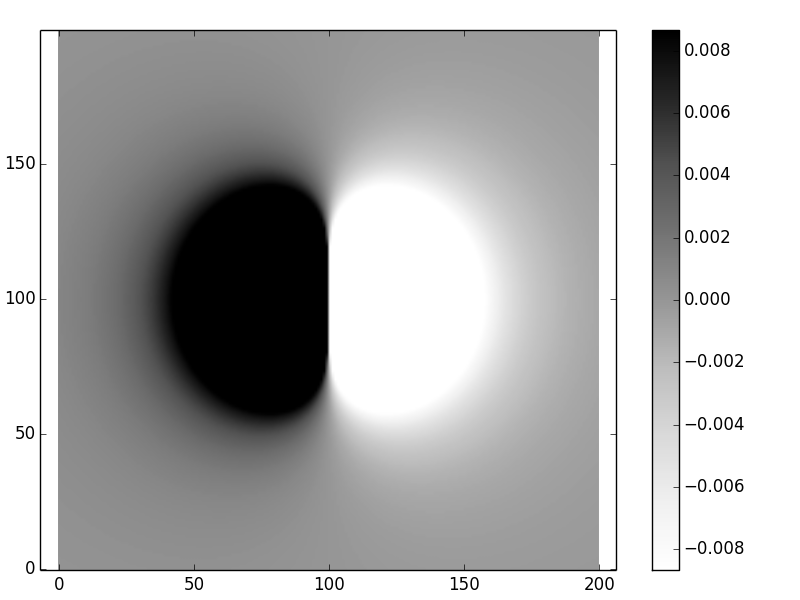

Values plotted in this chart, from the file beside it:
1.810586103920819312e-04, 1.837917939284672286e-04, 1.865464289338980564e-04, 1.893213414616568002e-04, 1.921152651926938404e-04, 1.949268375827095667e-04, 1.977545959563897782e-04, 2.005969735590085179e-04, 2.034522955716155934e-04, 2.063187751106809742e-04, 2.091945092184133159e-04, 2.120774748481935035e-04, 2.149655248810944386e-04, 2.178563841668257339e-04, 2.207476456304036105e-04, 2.236367664343319461e-04, 2.265210642482529124e-04, 2.293977136300640041e-04, 2.322637425411500089e-04, 2.351160290370302164e-04, 2.379512981356413093e-04, 2.407661189280929648e-04, 2.435569019176853089e-04, 2.463198966742297102e-04
1.856580417460840238e-04, 1.885085859032464839e-04, 1.913830653257342362e-04, 1.942803145009719401e-04, 1.971990718536709153e-04, 2.001379755851573350e-04, 2.030955594505279294e-04, 2.060702484825149838e-04, 2.090603546620606323e-04, 2.120640725626898870e-04, 2.150794749651296911e-04, 2.181045084590493843e-04, 2.211369890661174509e-04, 2.241745978617259993e-04, 2.272148766659931596e-04, 2.302552237720689732e-04, 2.332928897681441072e-04, 2.363249734678163350e-04, 2.393484179590288363e-04, 2.423600068368614302e-04, 2.453563605930852987e-04, 2.483339332428613488e-04, 2.512890092116748519e-04, 2.542177004780654670e-04
1.903737398731841779e-04, 1.933463423204884180e-04, 1.963455332822938715e-04, 1.993701600753183811e-04, 2.024189702138912139e-04, 2.054906069353101827e-04, 2.085836046403777289e-04, 2.116963842735408718e-04, 2.148272486190982988e-04, 2.179743775658771199e-04, 2.211358233301652376e-04, 2.243095056435606693e-04, 2.274932069399326906e-04, 2.306845675503765847e-04, 2.338810809270341906e-04, 2.370800889051061233e-04, 2.402787770479086760e-04, 2.434741700767517614e-04, 2.466631274273822783e-04, 2.498423389551973628e-04, 2.530083208247546622e-04, 2.561574116040077342e-04, 2.592857686130045636e-04, 2.623893645621322435e-04
1.952081103948621887e-04, 1.983076357259250244e-04, 2.014365818077124004e-04, 2.045938136228109272e-04, 2.077780925811012480e-04, 2.109880717218182156e-04, 2.142222907952628930e-04, 2.174791712667989430e-04, 2.207570112373602456e-04, 2.240539802915719747e-04, 2.273681142970218616e-04, 2.306973101586784480e-04, 2.340393205426671841e-04, 2.373917486018228828e-04, 2.407520426972453720e-04, 2.441174911664845126e-04, 2.474852171410191204e-04, 2.508521734441160334e-04, 2.542151375983792150e-04, 2.575707069691901552e-04, 2.609152940928893827e-04, 2.642451221879227319e-04, 2.675562209324411356e-04, 2.708444225012485163e-04
2.001635635098253374e-04, 2.033950473925294489e-04, 2.066589732234724863e-04, 2.099542289566436182e-04, 2.132795952083377244e-04, 2.166337400884010833e-04, 2.200152139222311121e-04, 2.234224438502074861e-04, 2.268537283440785757e-04, 2.303072316252041674e-04, 2.337809780059707521e-04, 2.372728461770279296e-04, 2.407805634438986431e-04, 2.443016999373881504e-04, 2.478336628115584972e-04, 2.513736904661278970e-04, 2.549188467995122664e-04, 2.584660155222628930e-04, 2.620118945784177811e-04, 2.655529906787634786e-04, 2.690856139944131087e-04, 2.726058730573299727e-04, 2.761096698824516693e-04, 2.795926953709226837e-04
2.052425101672916696e-04, 2.086111634489462574e-04, 2.120154792519812759e-04, 2.154543743317915983e-04, 2.189266543406453991e-04, 2.224310082845626368e-04, 2.259660028478549521e-04, 2.295300765853269809e-04, 2.331215339923531360e-04, 2.367385394719256908e-04, 2.403791111977859885e-04, 2.440411148980636824e-04, 2.477222575643089897e-04, 2.514200811178923800e-04, 2.551319560528675368e-04, 2.588550750530771438e-04, 2.625864466443417200e-04, 2.663228888879487499e-04, 2.700610231416433749e-04, 2.737972679467404191e-04, 2.775278330275909866e-04, 2.812487135148700190e-04, 2.849556843553813223e-04, 2.886442950122969364e-04
2.104473579538357342e-04, 2.139585706930624553e-04, 2.175088767732979989e-04, 2.210972281382339588e-04, 2.247224618807663887e-04, 2.283832943130725823e-04, 2.320783148799243634e-04, 2.358059799041356541e-04, 2.395646062081091543e-04, 2.433523645870572238e-04, 2.471672731680918389e-04, 2.510071906520749963e-04, 2.548698094750889709e-04, 2.587526488859737128e-04, 2.626530479785671446e-04, 2.665681586795365376e-04, 2.704949387521971005e-04, 2.744301447967778529e-04, 2.783703253306235581e-04, 2.823118139354541256e-04, 2.862507225405153122e-04, 2.901829348660456276e-04, 2.941041000843469533e-04, 2.980096267268805832e-04
2.157805066644868930e-04, 2.194398520614093684e-04, 2.231419432203729514e-04, 2.268857742389052135e-04, 2.306702206733568516e-04, 2.344940331884259876e-04, 2.383558310348199427e-04, 2.422540953475049719e-04, 2.461871622689848493e-04, 2.501532159140396061e-04, 2.541502811883589175e-04, 2.581762164610701404e-04, 2.622287061400108144e-04, 2.663052531151066660e-04, 2.704031711435739282e-04, 2.745195771653996530e-04, 2.786513835957293850e-04, 2.827952905972708209e-04, 2.869477783962182116e-04, 2.911050996692310378e-04, 2.952632719939174422e-04, 2.994180704978255392e-04, 3.035650206495432712e-04, 3.076993913264658431e-04
2.212443435420929916e-04, 2.250575817703825976e-04, 2.289174516061365239e-04, 2.328229969115191977e-04, 2.367731393726479894e-04, 2.407666717312295646e-04, 2.448022508088065763e-04, 2.488783903147329113e-04, 2.529934534569733273e-04, 2.571456453752674065e-04, 2.613330053762297212e-04, 2.655533990205682926e-04, 2.698045100388846151e-04, 2.740838321422245372e-04, 2.783886606860797031e-04, 2.827160842797660223e-04, 2.870629763069842966e-04, 2.914259864179591375e-04, 2.958015320317919361e-04, 3.001857898601301144e-04, 3.045746875116606134e-04, 3.089638952200601807e-04, 3.133488177304855071e-04, 3.177245864121047703e-04
2.268412381791762300e-04, 2.308143200777657000e-04, 2.348381651762210254e-04, 2.389118753733932010e-04, 2.430344268646855710e-04, 2.472046629242719007e-04, 2.514212864572762385e-04, 2.556828522966014816e-04, 2.599877592790456049e-04, 2.643342421064787118e-04, 2.687203629809786776e-04, 2.731440030441234512e-04, 2.776028536408681191e-04, 2.820944074013453928e-04, 2.866159491814457283e-04, 2.911645468821610905e-04, 2.957370421667881999e-04, 3.003300410990838998e-04, 3.049399047756473635e-04, 3.095627399227751653e-04, 3.141943895648147134e-04, 3.188304237693451171e-04, 3.234661305326902436e-04, 3.280965068599428491e-04
2.325735370707349148e-04, 2.367126076769920928e-04, 2.409068316393536691e-04, 2.451553778883841517e-04, 2.494572862512534073e-04, 2.538114597734342226e-04, 2.582166567659527345e-04, 2.626714825799680852e-04, 2.671743811166749083e-04, 2.717236260840749651e-04, 2.763173119983974857e-04, 2.809533449590340126e-04, 2.856294331858855173e-04, 2.903430773568693724e-04, 2.950915607646820149e-04, 2.998719392981463727e-04, 3.046810312912207053e-04, 3.095154072658701239e-04, 3.143713795892288942e-04, 3.192449921103346355e-04, 3.241320097919775378e-04, 3.290279083958402850e-04, 3.339278642782161910e-04, 3.388267443460435402e-04
2.384435577953425422e-04, 2.427549597028288986e-04, 2.471261770051746964e-04, 2.515564554235183437e-04, 2.560449083475191401e-04, 2.605905086610071919e-04, 2.651920802816398748e-04, 2.698482893710441033e-04, 2.745576352687351118e-04, 2.793184411093996289e-04, 2.841288441612910276e-04, 2.889867858844041848e-04, 2.938900017182000113e-04, 2.988360106299658980e-04, 3.038221044193711862e-04, 3.088453368245147601e-04, 3.139025124450078863e-04, 3.189901754945267953e-04, 3.241045984623269760e-04, 3.292417706672878808e-04, 3.343973867977467762e-04, 3.395668354406744527e-04, 3.447451876850138319e-04, 3.499271858626862297e-04
2.444535828236560349e-04, 2.489438593205051120e-04, 2.534988989619790800e-04, 2.581180348433242955e-04, 2.628004646889614548e-04, 2.675452421865287533e-04, 2.723512679807527093e-04, 2.772172803173766908e-04, 2.821418453580193386e-04, 2.871233471313239249e-04, 2.921599771790184263e-04, 2.972497238573623690e-04, 3.023903613397216361e-04, 3.075794383167185231e-04, 3.128142664121646987e-04, 3.180919083494160304e-04, 3.234091658788074142e-04, 3.287625674976979440e-04, 3.341483560110880546e-04, 3.395624759456872255e-04, 3.450005608924833211e-04, 3.504579208044589222e-04, 3.559295293005249050e-04, 3.614100110733708959e-04
2.506058529321286699e-04, 2.552817509013927122e-04, 2.600276598259121386e-04, 2.648430116156674785e-04, 2.697271000151602038e-04, 2.746790714285296531e-04, 2.796979153525391837e-04, 2.847824544227606225e-04, 2.899313340822828877e-04, 2.951430118547371251e-04, 3.004157462478396212e-04, 3.057475852723534615e-04, 3.111363546079992659e-04, 3.165796454083213973e-04, 3.220748017875862956e-04, 3.276189079737257259e-04, 3.332087751863888059e-04, 3.388409282498727748e-04, 3.445115919755714629e-04, 3.502166773601267380e-04, 3.559517676281487297e-04, 3.617121041994408870e-04, 3.674925725998257064e-04, 3.732876884003921703e-04
2.569025602214836113e-04, 2.617710327754707578e-04, 2.667150790127692517e-04, 2.717342420210933085e-04, 2.768279242228999237e-04, 2.819953776609374074e-04, 2.872356938632414369e-04, 2.925477932693709704e-04, 2.979304142378680353e-04, 3.033821015905324714e-04, 3.089011947587927409e-04, 3.144858154739971212e-04, 3.201338550540278050e-04, 3.258429612804647491e-04, 3.316105248734046995e-04, 3.374336656003507073e-04, 3.433092180271657412e-04, 3.492337169479498016e-04, 3.552033825116041044e-04, 3.612141051139161618e-04, 3.672614300591625636e-04, 3.733405420756064075e-04, 3.794462497159756253e-04, 3.855729697361809372e-04
2.633458407226285658e-04, 2.684140495228248824e-04, 2.735637250297351386e-04, 2.787945348532439027e-04, 2.841060037606091271e-04, 2.894975034424263072e-04, 2.949682417674459600e-04, 3.005172515870846439e-04, 3.061433790332301896e-04, 3.118452713408714772e-04, 3.176213641693514944e-04, 3.234698684519976553e-04, 3.293887567559217189e-04, 3.353757491688647008e-04, 3.414282987281858084e-04, 3.475435764168643971e-04, 3.537184557118600026e-04, 3.599494967660987754e-04, 3.662329302005495890e-04, 3.725646405814408979e-04, 3.789401496163691263e-04, 3.853545990959439393e-04, 3.918027336848872721e-04, 3.982788835870110233e-04
2.699377665695834594e-04, 2.752130838152844206e-04, 2.805761069821777198e-04, 2.860266425623869679e-04, 2.915643524454836211e-04, 2.971887431062469886e-04, 3.028991542795012037e-04, 3.086947470847256625e-04, 3.145744916310810879e-04, 3.205371540495605132e-04, 3.265812830024472646e-04, 3.327051956225623996e-04, 3.389069629129437544e-04, 3.451843946025157095e-04, 3.515350234777336880e-04, 3.579560891791011557e-04, 3.644445215136293825e-04, 3.709969232854604115e-04, 3.776095526801803715e-04, 3.842783052330212001e-04, 3.909986954422350891e-04, 3.977658380431847718e-04, 4.045744290506192442e-04, 4.114187265691349182e-04
2.766803377638460404e-04, 2.821703477979831121e-04, 2.877546655577489787e-04, 2.934332518793603128e-04, 2.992059216841980174e-04, 3.050723326030180260e-04, 3.110319730206256850e-04, 3.170841495463427862e-04, 3.232279738671905989e-04, 3.294623490002202004e-04, 3.357859549248942699e-04, 3.421972336039580398e-04, 3.486943733714831239e-04, 3.552752927169500197e-04, 3.619376234422766458e-04, 3.686786932397545513e-04, 3.754955076531452107e-04, 3.823847315111983391e-04, 3.893426697954005533e-04, 3.963652480174495452e-04, 4.034479921335432095e-04, 4.105860080394485578e-04, 4.177739607098551744e-04, 4.250060530517352220e-04
2.835754734777928832e-04, 2.892879739802012296e-04, 2.951017635037800346e-04, 3.010169738471013545e-04, 3.070335900923204520e-04, 3.131514386693901031e-04, 3.193701747772337285e-04, 3.256892691498869397e-04, 3.321079941738247499e-04, 3.386254093107332608e-04, 3.452403458541475345e-04, 3.519513909688853914e-04, 3.587568710492483604e-04, 3.656548343706766957e-04, 3.726430330370789079e-04, 3.797189042464843567e-04, 3.868795508745748180e-04, 3.941217213898617899e-04, 4.014417891506916192e-04, 4.088357310600976291e-04, 4.162991057006237838e-04, 4.238270308927205576e-04, 4.314141608334765010e-04, 4.390546628041391841e-04
2.906250029295343040e-04, 2.965680056488118055e-04, 3.026196755784305026e-04, 3.087803332952887558e-04, 3.150501524689097721e-04, 3.214291473390140652e-04, 3.279171595047536414e-04, 3.345138439918571294e-04, 3.412186546030149259e-04, 3.480308285093158815e-04, 3.549493700787387240e-04, 3.619730339283755427e-04, 3.691003072048282263e-04, 3.763293910528098252e-04, 3.836581813145834019e-04, 3.910842484167176281e-04, 3.986048164956734752e-04, 4.062167417355766474e-04, 4.139164899763514427e-04, 4.217001135855547034e-04, 4.295632276436478492e-04, 4.375009854951095178e-04, 4.455080537013600406e-04, 4.535785864763219877e-04
2.978306558039101049e-04, 3.040123867918964606e-04, 3.103105779431736266e-04, 3.167257577185722539e-04, 3.232583081498319189e-04, 3.299084517291994700e-04, 3.366762375733856061e-04, 3.435615267761704672e-04, 3.505639769860735555e-04, 3.576830261287078372e-04, 3.649178753177828582e-04, 3.722674708721562808e-04, 3.797304854789018691e-04, 3.873052984610936278e-04, 3.949899751405361314e-04, 4.027822453265272884e-04, 4.106794808866887081e-04, 4.186786724424962358e-04, 4.267764051983924389e-04, 4.349688339031487772e-04, 4.432516570118671950e-04, 4.516200900570588317e-04, 4.600688383020745675e-04, 4.685920687128586337e-04
3.051940522169616088e-04, 3.116229515143231765e-04, 3.181765370294797890e-04, 3.248555655566143230e-04, 3.316606486842843537e-04, 3.385922391285767219e-04, 3.456506162433647944e-04, 3.528358706761380859e-04, 3.601478881436470658e-04, 3.675863323078232270e-04, 3.751506267084536717e-04, 3.828399357490575028e-04, 3.906531447031014181e-04, 3.985888387312286341e-04, 4.066452808881848568e-04, 4.148203891238821939e-04, 4.231117122515115625e-04, 4.315164049204511798e-04, 4.400312015668816912e-04, 4.486523893758587178e-04, 4.573757802877054246e-04, 4.661966820731500150e-04, 4.751098685042975944e-04, 4.841095487368995975e-04
3.127166922336499510e-04, 3.194014129648259370e-04, 3.262194978490562391e-04, 3.331719538652855306e-04, 3.402596448665029527e-04, 3.474832773493474747e-04, 3.548433853293175844e-04, 3.623403142913872443e-04, 3.699742041725073705e-04, 3.777449713613378890e-04, 3.856522896659164701e-04, 3.936955702292799231e-04, 4.018739403548465816e-04, 4.101862212460005708e-04, 4.186309046048108939e-04, 4.272061280925498750e-04, 4.359096496391323683e-04, 4.447388206041402725e-04, 4.536905577703365111e-04, 4.627613142025310822e-04, 4.719470489771282473e-04, 4.812431958103324803e-04, 4.906446306396361479e-04, 5.001456381883429003e-04
3.203999449308270187e-04, 3.273493517519376894e-04, 3.344412717374289912e-04, 3.416769853807899437e-04, 3.490576330769101787e-04, 3.565842003410146788e-04, 3.642575020625926641e-04, 3.720781657503557938e-04, 3.800466137344749029e-04, 3.881630442825745320e-04, 3.964274115872967741e-04, 4.048394046010095337e-04, 4.133984246736943646e-04, 4.221035619571544828e-04, 4.309535705750988654e-04, 4.399468424893804297e-04, 4.490813800930304467e-04, 4.583547674803511995e-04, 4.677641404011723125e-04, 4.773061549152579630e-04, 4.869769547166669099e-04, 4.967721372080013964e-04, 5.066867182943468606e-04, 5.167150959946020805e-04
3.282450370107881099e-04, 3.354682038669842825e-04, 3.428435235606208664e-04, 3.503725749691710689e-04, 3.580568009544649044e-04, 3.658974930513814172e-04, 3.738957751164839749e-04, 3.820525858801993024e-04, 3.903686603723421911e-04, 3.988445101605897491e-04, 4.074804023606048986e-04, 4.162763373822819801e-04, 4.252320253490537993e-04, 4.343468611680556535e-04, 4.436198982116223988e-04, 4.530498205692623515e-04, 4.626349138492358293e-04, 4.723730344977639106e-04, 4.822615776434169277e-04, 4.922974434165006130e-04, 5.024770017962865154e-04, 5.127960559527799944e-04, 5.232498041292110713e-04, 5.338328001043279869e-04
3.362530409649622243e-04, 3.437592481092544006e-04, 3.514277583582803288e-04, 3.592604754536488088e-04, 3.672591723784535134e-04, 3.754254755374830665e-04, 3.837608478138854196e-04, 3.922665704703121037e-04, 4.009437237915136620e-04, 4.097931664754916881e-04, 4.188155136608529006e-04, 4.280111135761544006e-04, 4.373800227530644236e-04, 4.469219797282875106e-04, 4.566363772227077789e-04, 4.665222327293605531e-04, 4.765781574809224708e-04, 4.868023237691865290e-04, 4.971924305690045287e-04, 5.077456674720259855e-04, 5.184586769009236207e-04, 5.293275146174281076e-04, 5.403476085281688768e-04, 5.515137158145222429e-04
3.444248628148294245e-04, 3.522235930200068310e-04, 3.601953074388042353e-04, 3.683422628424359857e-04, 3.766665917832590083e-04, 3.851702863100214813e-04, 3.938551804778533949e-04, 4.027229315921587727e-04, 4.117750001317865838e-04, 4.210126282755410898e-04, 4.304368169854022597e-04, 4.400483015700729084e-04, 4.498475256662359811e-04, 4.598346135855635453e-04, 4.700093409737426953e-04, 4.803711036927005296e-04, 4.909188849366863394e-04, 5.016512204636391914e-04, 5.125661619587162932e-04, 5.236612384829086864e-04, 5.349334159423513313e-04, 5.463790546471614107e-04, 5.579938648727633677e-04, 5.697728604974194866e-04
3.527612294234039325e-04, 3.608621633413022778e-04, 3.691473139459944264e-04, 3.776193209370504178e-04, 3.862807077719132565e-04, 3.951338649330615738e-04, 4.041810319446170752e-04, 4.134242780016172958e-04, 4.228654811853083118e-04, 4.325063061862977065e-04, 4.423481804409767904e-04, 4.523922686328063492e-04, 4.626394454629867425e-04, 4.730902666412184487e-04, 4.837449379988534304e-04, 4.946032826826929352e-04, 5.056647063468311387e-04, 5.169281602896980132e-04, 5.283921024790139143e-04, 5.400544564171383399e-04, 5.519125678126179935e-04, 5.639631590206306555e-04, 5.762022812398903682e-04, 5.886252644753398044e-04
3.612626753937142610e-04, 3.696756860089855934e-04, 3.782847178861459270e-04, 3.870928253677519137e-04, 3.961029560870521493e-04, 4.053179338638912554e-04, 4.147404402434773374e-04, 4.243729945776486545e-04, 4.342179325815820334e-04, 4.442773832735724682e-04, 4.545532442179478494e-04, 4.650471549871859622e-04, 4.757604687428695911e-04, 4.866942218799685804e-04, 4.978491016203179242e-04, 5.092254114824612543e-04, 5.208230345541409179e-04, 5.326413944879426765e-04, 5.446794141379385223e-04, 5.569354717938068688e-04, 5.694073549253886313e-04, 5.820922114359028399e-04, 5.949864983287866949e-04, 6.080859278339012519e-04
3.699295295929161398e-04, 3.786646757060196933e-04, 3.876082406555347859e-04, 3.967637270210211398e-04, 4.061345419139605895e-04, 4.157239795592460041e-04, 4.255352024351566342e-04, 4.355712208572448674e-04, 4.458348709226456208e-04, 4.563287907339841354e-04, 4.670553947883071544e-04, 4.780168464368905745e-04, 4.892150283315466197e-04, 5.006515107308651125e-04, 5.123275175997754616e-04, 5.242438903683144247e-04, 5.364010492789894613e-04, 5.487989522143799093e-04, 5.614370509170463208e-04, 5.743142445298055065e-04, 5.874288303608921069e-04, 6.007784518047287747e-04, 6.143600433965445973e-04, 6.281697729120239160e-04
3.787619012860510281e-04, 3.878294199766152417e-04, 3.971183690820723200e-04, 4.066327349439013972e-04, 4.163764215423526593e-04, 4.263532328518948589e-04, 4.365668536396860588e-04, 4.470208286213583904e-04, 4.577185398817462669e-04, 4.686631824282194714e-04, 4.798577377913559872e-04, 4.913049455552709333e-04, 5.030072726990297838e-04, 5.149668806296858747e-04, 5.271855898114630179e-04, 5.396648418356519983e-04, 5.524056588579462357e-04, 5.654086002646607767e-04, 5.786737164492627983e-04, 5.922004996170571189e-04, 6.059878315070044152e-04, 6.200339279178734841e-04, 6.343362800063090390e-04, 6.488915922404636660e-04
3.877596659540571977e-04, 3.971699639579995278e-04, 4.068153389966688849e-04, 4.167002986821266575e-04, 4.268292834299636240e-04, 4.372066486415526754e-04, 4.478366452609350290e-04, 4.587233985988703466e-04, 4.698708852814981185e-04, 4.812829082454506135e-04, 4.929630696208775475e-04, 5.049147413944687912e-04, 5.171410337272419611e-04, 5.296447607769927401e-04, 5.424284038944016118e-04, 5.554940720746692762e-04, 5.688434595017000106e-04, 5.824778000591557259e-04, 5.963978186862561870e-04, 6.106036794228941744e-04, 6.250949300321551050e-04, 6.398704430914392560e-04, 6.549283534078575997e-04, 6.702659917161568615e-04
3.969224507875956931e-04, 4.066860947413708516e-04, 4.166991183707224877e-04, 4.269665901368568939e-04, 4.374935286670655898e-04, 4.482848848894604998e-04, 4.593455224464193520e-04, 4.706801962628404112e-04, 4.822935291586283313e-04, 4.941899863513121716e-04, 5.063738477328882936e-04, 5.188491777698978069e-04, 5.316197928606491985e-04, 5.446892260470015401e-04, 5.580606888555550427e-04, 5.717370301812074729e-04, 5.857206920034663256e-04, 6.000136617911877579e-04, 6.146174214416433301e-04, 6.295328925802756714e-04, 6.447603780839195053e-04, 6.602994996538491534e-04, 6.761491313245215906e-04, 6.923073287623537908e-04
4.062496199042087142e-04, 4.163773253895719506e-04, 4.267693900752433933e-04, 4.374314849391325311e-04, 4.483692508987502379e-04, 4.595882809983464767e-04, 4.710941007957103466e-04, 4.828921468020830332e-04, 4.949877428619409159e-04, 5.073860742985658590e-04, 5.200921596841823202e-04, 5.331108200929968177e-04, 5.464466456293060048e-04, 5.601039591005552154e-04, 5.740867766323987098e-04, 5.883987650650013279e-04, 6.030431959147541932e-04, 6.180228957477496010e-04, 6.333401927571813417e-04, 6.489968593448303125e-04, 6.649940505529805534e-04, 6.813322381171715847e-04, 6.980111400074484607e-04, 7.150296452569371297e-04
4.157402593456538398e-04, 4.262428786812044734e-04, 4.370255342656115261e-04, 4.480945434148786433e-04, 4.594562157516079992e-04, 4.711168355839845390e-04, 4.830826423853906704e-04, 4.953598092605204783e-04, 5.079544192136964398e-04, 5.208724390763919132e-04, 5.341196909265377712e-04, 5.477018208051021020e-04, 5.616242645691826851e-04, 5.758922106577912814e-04, 5.905105596029081028e-04, 6.054838800495510043e-04, 6.208163610925687692e-04, 6.365117607054493476e-04, 6.525733500293284806e-04, 6.690038533290199041e-04, 6.858053833513899633e-04, 7.029793718920096524e-04, 7.205264953489276536e-04, 7.384465950432961279e-04
4.253931618718453933e-04, 4.362816706002803357e-04, 4.474666104772317965e-04, 4.589549911595547371e-04, 4.707538397892285786e-04, 4.828701836947502102e-04, 4.953110311363140283e-04, 5.080833499286896426e-04, 5.211940437734874365e-04, 5.346499261280612814e-04, 5.484576914223104893e-04, 5.626238834302021985e-04, 5.771548605828513701e-04, 5.920567580024460597e-04, 6.073354460593982651e-04, 6.229964851778291290e-04, 6.390450766806665683e-04, 6.554860094079018040e-04, 6.723236018553180315e-04, 6.895616395756754002e-04, 7.072033075763428656e-04, 7.252511174438147634e-04, 7.437068289393167220e-04, 7.625713658057087230e-04
4.352068116224572236e-04, 4.464922936442405899e-04, 4.580913394605090616e-04, 4.700116993014979982e-04, 4.822611690746825275e-04, 4.948475735635504691e-04, 5.077787475986639265e-04, 5.210625150251502191e-04, 5.347066652787724195e-04, 5.487189273716275295e-04, 5.631069411178302175e-04, 5.778782253242908951e-04, 5.930401427742815201e-04, 6.085998617262333710e-04, 6.245643136941758655e-04, 6.409401472358133844e-04, 6.577336774857833746e-04, 6.749508311356677837e-04, 6.925970865787611785e-04, 7.106774089185030618e-04, 7.291961795155010861e-04, 7.481571197822667330e-04, 7.675632089050310469e-04, 7.874165951617939641e-04
4.451793687012539635e-04, 4.568729999876453007e-04, 4.688980848270851709e-04, 4.812631645032539041e-04, 4.939768574048208905e-04, 5.070478429187730285e-04, 5.204848432138753367e-04, 5.342966027548357033e-04, 5.484918653215764550e-04, 5.630793483488716333e-04, 5.780677143434331811e-04, 5.934655391528487201e-04, 6.092812768212496621e-04, 6.255232207901251229e-04, 6.421994611316428347e-04, 6.593178375493558008e-04, 6.768858878167804960e-04, 6.949107913416519011e-04, 7.133993075338906920e-04, 7.323577085984744883e-04, 7.517917064268075933e-04, 7.717063732166629109e-04, 7.921060554405556786e-04, 8.129942807895140788e-04
4.553086537248951515e-04, 4.674216845885759142e-04, 4.798848345797246395e-04, 4.927074887808302606e-04, 5.058991442794535942e-04, 5.194693949643891528e-04, 5.334279141346875974e-04, 5.477844347940852288e-04, 5.625487273457352444e-04, 5.777305745175986829e-04, 5.933397432364984070e-04, 6.093859532181333805e-04, 6.258788419768457345e-04, 6.428279259713676197e-04, 6.602425575867876262e-04, 6.781318775996858506e-04, 6.965047628062492890e-04, 7.153697684434412452e-04, 7.347350650190875854e-04, 7.546083691649663194e-04, 7.749968681078911459e-04, 7.959071373218051804e-04, 8.173450509452173662e-04, 8.393156845203364469e-04
4.655921324361322888e-04, 4.781358682910408220e-04, 4.910491825835805457e-04, 5.043423592097084907e-04, 5.180258326924480627e-04, 5.321101740878297903e-04, 5.466060746934786607e-04, 5.615243273404679769e-04, 5.768758050566091811e-04, 5.926714368333918515e-04, 6.089221802549893425e-04, 6.256389906926784761e-04, 6.428327867724625833e-04, 6.605144117877159715e-04, 6.786945907331087824e-04, 6.973838825619083082e-04, 7.165926273327016816e-04, 7.363308877987861933e-04, 7.566083850401028599e-04, 7.774344276803013543e-04, 7.988178342395180209e-04, 8.207668481166052743e-04, 8.432890447256369271e-04, 8.663912302604437343e-04
4.760269004195905040e-04, 4.890126810126460555e-04, 5.023883100787607248e-04, 5.161650276184204245e-04, 5.303542668375627045e-04, 5.449676414244208900e-04, 5.600169306156921323e-04, 5.755140617869081154e-04, 5.914710903547337750e-04, 6.079001767176350768e-04, 6.248135599409287977e-04, 6.422235279064381075e-04, 6.601423835745912072e-04, 6.785824070267842956e-04, 6.975558129052039646e-04, 7.170747028664159473e-04, 7.371510125984137574e-04, 7.577964529876801691e-04, 7.790224449264471218e-04, 8.008400472938603798e-04, 8.232598775559374360e-04, 8.462920244634020150e-04, 8.699459522447661186e-04, 8.942303957324426733e-04
4.866096680289366816e-04, 5.000488450908058269e-04, 5.138989673132421387e-04, 5.281722903438534900e-04, 5.428813098262708081e-04, 5.580387503365535906e-04, 5.736575520911557646e-04, 5.897508551546692956e-04, 6.063319809128664417e-04, 6.234144105201622210e-04, 6.410117600204046084e-04, 6.591377518097019106e-04, 6.778061821015590738e-04, 6.970308839968630821e-04, 7.168256857692512085e-04, 7.372043639195524634e-04, 7.581805905454430672e-04, 7.797678745147251789e-04, 8.019794959275294843e-04, 8.248284333136624014e-04, 8.483272829638011103e-04, 8.724881697759201415e-04, 8.973226489761287894e-04, 9.228415980246928996e-04
4.973367455836097406e-04, 5.112406588931861506e-04, 5.255774553978298513e-04, 5.403604681695206580e-04, 5.556033215321498631e-04, 5.713199219776754489e-04, 5.875244468316331847e-04, 6.042313304321922374e-04, 6.214552475336532211e-04, 6.392110936528361265e-04, 6.575139620119685446e-04, 6.763791167592181353e-04, 6.958219620663008698e-04, 7.158580066990438695e-04, 7.365028236203663425e-04, 7.577720041629376624e-04, 7.796811062439346074e-04, 8.022455960983165824e-04, 8.254807829368715488e-04, 8.494017459002023429e-04, 8.740232526873725760e-04, 8.993596691193594950e-04, 9.254248589312119577e-04, 9.522320730068756234e-04
5.082040289496880803e-04, 5.225839807661003533e-04, 5.374196084813043228e-04, 5.527253865498238383e-04, 5.685161366724145182e-04, 5.848070210197064966e-04, 6.016135332296279614e-04, 6.189514869223700089e-04, 6.368370014420143832e-04, 6.552864845201789024e-04, 6.743166115099619162e-04, 6.939443008193713069e-04, 7.141866851467781885e-04, 7.350610780676447575e-04, 7.565849355208875693e-04, 7.787758116468701530e-04, 8.016513084618814844e-04, 8.252290187553690259e-04, 8.495264615664410712e-04, 8.745610095761691127e-04, 9.003498076687321827e-04, 9.269096818957933692e-04, 9.542570380149939524e-04, 9.824077487268212394e-04
5.192069855812775359e-04, 5.340742134491982540e-04, 5.494207763634406660e-04, 5.652623562428793491e-04, 5.816150432584876739e-04, 5.984953317228480785e-04, 6.159201138054015701e-04, 6.339066708034302167e-04, 6.524726616681242319e-04, 6.716361084522226577e-04, 6.914153783279530785e-04, 7.118291617644878500e-04, 7.328964464581311233e-04, 7.546364865267385369e-04, 7.770687664767628178e-04, 8.002129593807083552e-04, 8.240888786690270251e-04, 8.487164228982990721e-04, 8.741155127935940072e-04, 9.003060198105039547e-04, 9.273076854312556350e-04, 9.551400303213775089e-04, 9.838222524125583845e-04, 1.013373112974225165e-03
5.303406411361066830e-04, 5.457062890532604627e-04, 5.615758076555898981e-04, 5.779661544740299917e-04, 5.948947615621591467e-04, 6.123795344592508627e-04, 6.304388490443457727e-04, 6.490915460246604596e-04, 6.683569227186048067e-04, 6.882547218123313826e-04, 7.088051166990183560e-04, 7.300286929998733854e-04, 7.519464257961239184e-04, 7.745796520870484869e-04, 7.979500379335924265e-04, 8.220795396969293733e-04, 8.469903587187133098e-04, 8.727048887662292032e-04, 8.992456554692829229e-04, 9.266352469454730567e-04, 9.548962347158962416e-04, 9.840510839924654363e-04, 1.014122052287014242e-03, 1.045131075271044097e-03
5.415995667616968490e-04, 5.574746547094555638e-04, 5.738790336335952702e-04, 5.908310067770372598e-04, 6.083494237305586694e-04, 6.264536828757272247e-04, 6.451637318587444270e-04, 6.645000657714561498e-04, 6.844837227304445548e-04, 7.051362765015944944e-04, 7.264798257757831834e-04, 7.485369796529361963e-04, 7.713308388757056377e-04, 7.948849722763107195e-04, 8.192233878658861101e-04, 8.443704979472776984e-04, 8.703510775558420676e-04, 8.971902154786270955e-04, 9.249132570516849228e-04, 9.535457378353484614e-04, 9.831133072153441788e-04, 1.013641640893681029e-03, 1.045156341139108491e-03, 1.077682823613201890e-03
5.529778671795604339e-04, 5.693732590370537139e-04, 5.863242528842960155e-04, 6.038505696470686246e-04, 6.219725542133680563e-04, 6.407111818589328323e-04, 6.600880628067073985e-04, 6.801254446515692109e-04, 7.008462123048175840e-04, 7.222738851035970242e-04, 7.444326106740284388e-04, 7.673471550933008700e-04, 7.910428888688869620e-04, 8.155457681842115392e-04, 8.408823107841634226e-04, 8.670795658791696781e-04, 8.941650773000020536e-04, 9.221668391252713093e-04, 9.511132429200763738e-04, 9.810330155914925854e-04, 1.011955146871024169e-03, 1.043908805265392203e-03, 1.076923241255745012e-03, 1.111027676434339639e-03
5.644691696626846777e-04, 5.813955395179704055e-04, 5.989047169205896637e-04, 6.170179141546938695e-04, 6.357570511719146111e-04, 6.551447664699949769e-04, 6.752044262881007342e-04, 6.959601318472508069e-04, 7.174367242792634158e-04, 7.396597868893906025e-04, 7.626556443218746040e-04, 7.864513581736787273e-04, 8.110747185501310241e-04, 8.365542309696216705e-04, 8.629190980222745111e-04, 8.901991950476251247e-04, 9.184250390945614129e-04, 9.476277503033259109e-04, 9.778390047734397683e-04, 1.009090977921900389e-03, 1.041416277184570305e-03, 1.074847862863492765e-03, 1.109418955776320104e-03, 1.145162930266341306e-03
5.760666140426362603e-04, 5.935344109573303939e-04, 6.116131168745209123e-04, 6.303255106949734454e-04, 6.496951690300178939e-04, 6.697464820550891318e-04, 6.905046679257509368e-04, 7.119957854473391023e-04, 7.342467446593836655e-04, 7.572853149691027852e-04, 7.811401304032017379e-04, 8.058406915099070034e-04, 8.314173633783283890e-04, 8.579013691951686837e-04, 8.853247786908546857e-04, 9.137204907183615887e-04, 9.431222092097790721e-04, 9.735644115691499678e-04, 1.005082308563221005e-03, 1.037711794586115843e-03, 1.071489387139301641e-03, 1.106452154190584736e-03, 1.142637627993714489e-03, 1.180083703781420468e-03
5.877628438664128652e-04, 6.057822551190916727e-04, 6.244415714440343379e-04, 6.437652150197425982e-04, 6.637785023588804734e-04, 6.845076657175930279e-04, 7.059798733344280208e-04, 7.282232481911066202e-04, 7.512668849796177994e-04, 7.751408648766222598e-04, 7.998762677243753672e-04, 8.255051811216773672e-04, 8.520607058994933425e-04, 8.795769573777256767e-04, 9.080890617281234256e-04, 9.376331466932619207e-04, 9.682463258378071203e-04, 9.999666753812697095e-04, 1.032833202587291055e-03, 1.066885804592576648e-03, 1.102165216354755728e-03, 1.138712946369135892e-03, 1.176571198604481339e-03, 1.215782778935636799e-03
5.995499988142860559e-04, 6.181309117061495328e-04, 6.373816162346113146e-04, 6.573282557218451672e-04, 6.779979712776551537e-04, 6.994189293676456032e-04, 7.216203485160832543e-04, 7.446325248836593858e-04, 7.684868563702096367e-04, 7.932158648706888471e-04, 8.188532162924921920e-04, 8.454337378034360029e-04, 8.729934318387755354e-04, 9.015694861838063900e-04, 9.312002795156537616e-04, 9.619253815835726584e-04, 9.937855471995327150e-04, 1.026822703064311781e-03, 1.061079926340191548e-03, 1.096601413808517833e-03, 1.133432440226567195e-03, 1.171619304462634403e-03, 1.211209261721357677e-03, 1.252250440078483962e-03
6.114197085351769090e-04, 6.305716708199238241e-04, 6.504241946554412124e-04, 6.710052233636076835e-04, 6.923438085686406396e-04, 7.144701445471746126e-04, 7.374156021107136638e-04, 7.612127617298014570e-04, 7.858954455997047006e-04, 8.114987482801261365e-04, 8.380590654932795758e-04, 8.656141206135892219e-04, 8.942029883112212474e-04, 9.238661147339399804e-04, 9.546453335507187887e-04, 9.865838770561907722e-04, 1.019726381480179356e-03, 1.054118885496890812e-03, 1.089808820834647918e-03, 1.126844993729392286e-03, 1.165277555840393831e-03, 1.205157963077407857e-03, 1.246538920590900545e-03, 1.289474312035743253e-03
6.233630880025931020e-04, 6.430952670382072967e-04, 6.635596505324414807e-04, 6.847860614107581512e-04, 7.068055486865176817e-04, 7.296504292704231176e-04, 7.533543297479905476e-04, 7.779522278641426425e-04, 8.034804934151651423e-04, 8.299769282122948511e-04, 8.574808047114856890e-04, 8.860329028546054531e-04, 9.156755445913766778e-04, 9.464526254832072993e-04, 9.784096427041255595e-04, 1.011593718650338758e-03, 1.046053619279785352e-03, 1.081839766165160199e-03, 1.119004241138643607e-03, 1.157600782247580895e-03, 1.197684769560503071e-03, 1.239313199241642849e-03, 1.282544644049199434e-03, 1.327439198257174269e-03
6.353707345347903157e-04, 6.556918752584905974e-04, 6.767777225933357954e-04, 6.986600591516456404e-04, 7.213720188903316455e-04, 7.449481370800370428e-04, 7.694244007476758185e-04, 7.948382993578917421e-04, 8.212288754603225271e-04, 8.486367749744871958e-04, 8.771042967570252813e-04, 9.066754409892130440e-04, 9.373959558975908379e-04, 9.693133821997435007e-04, 1.002477094636411437e-03, 1.036938339778803453e-03, 1.072750269254463262e-03, 1.109967967365843577e-03, 1.148648471967383955e-03, 1.188850787295692157e-03, 1.230635887271347428e-03, 1.274066707608323412e-03, 1.319208124866744214e-03, 1.366126920312016324e-03
6.474327265995061254e-04, 6.683511084577542505e-04, 6.900675409955425721e-04, 7.126158467953835896e-04, 7.360313326760792307e-04, 7.603508485667376249e-04, 7.856128474195145373e-04, 8.118574459696770163e-04, 8.391264861071778824e-04, 8.674635965522092818e-04, 8.969142545163233393e-04, 9.275258469148006668e-04, 9.593477306772957292e-04, 9.924312915789990086e-04, 1.026830000958156575e-03, 1.062599469559000198e-03, 1.099797497642107658e-03, 1.138484120347893480e-03, 1.178721647190794641e-03, 1.220574694362319690e-03, 1.264110208343272035e-03, 1.309397479150931076e-03, 1.356508141264978207e-03, 1.405516160075226395e-03
6.595386245396017699e-04, 6.810620174955150929e-04, 7.034176260529712010e-04, 7.266413929181148035e-04, 7.507708857243944323e-04, 7.758453655637431723e-04, 8.019058572195092438e-04, 8.289952209337148048e-04, 8.571582255088028290e-04, 8.864416225042859310e-04, 9.168942212076647280e-04, 9.485669640327820673e-04, 9.815130018919759891e-04, 1.015787769036213817e-03, 1.051449056749698130e-03, 1.088557085179520101e-03, 1.127174572471245639e-03, 1.167366800230773549e-03, 1.209201674208237876e-03, 1.252749778875461573e-03, 1.298084424447676355e-03, 1.345281684604682226e-03, 1.394420422975439777e-03, 1.445582306152992658e-03
6.716774733364072603e-04, 6.938130931222197262e-04, 7.168158893140486043e-04, 7.407240044403629042e-04, 7.655773545607313935e-04, 7.914177082490869708e-04, 8.182887680232564520e-04, 8.462362540808676670e-04, 8.753079902041882576e-04, 9.055539916358323893e-04, 9.370265546606582063e-04, 9.697803475972044396e-04, 1.003872502807645617e-03, 1.039362709259972206e-03, 1.076313305089504624e-03, 1.114789369506263839e-03, 1.154858813235071224e-03, 1.196592466603974003e-03, 1.240064164161669424e-03, 1.285350824592690344e-03, 1.332532524449980826e-03, 1.381692564016656632e-03, 1.432917523333632204e-03, 1.486297306174666488e-03
6.838378075324502703e-04, 7.065922703053395537e-04, 7.302496371555111665e-04, 7.548503293095532030e-04, 7.804366981309929230e-04, 8.070531153843152339e-04, 8.347460667545991697e-04, 8.635642485663730383e-04, 8.935586675895557107e-04, 9.247827438174649473e-04, 9.572924160119455905e-04, 9.911462497713685593e-04, 1.026405547819297936e-03, 1.063134462105486122e-03, 1.101400107238026393e-03, 1.141272674662019426e-03, 1.182825546856669519e-03, 1.226135410709039419e-03, 1.271282369046833338e-03, 1.318350049126948420e-03, 1.367425706672698027e-03, 1.418600323815688569e-03, 1.471968699015668847e-03, 1.527629526732798837e-03
6.960076584190399984e-04, 7.193869350226034243e-04, 7.437055770322942294e-04, 7.690063620535703137e-04, 7.953341624802323651e-04, 8.227360479000633831e-04, 8.512613916391575941e-04, 8.809619814933444815e-04, 9.118921345858677086e-04, 9.441088163164579328e-04, 9.776717632621334531e-04, 1.012643609889840590e-03, 1.049090018832909976e-03, 1.087079814435565339e-03, 1.126685119158477022e-03, 1.167981492354197570e-03, 1.211048070798081966e-03, 1.255967710198868659e-03, 1.302827126780314870e-03, 1.351717037829214263e-03, 1.402732299877973432e-03, 1.455972042960551605e-03, 1.511539799100791726e-03, 1.569543622849334241e-03
7.081745636161596025e-04, 7.321839336253965769e-04, 7.571698265325110810e-04, 7.831774523734402749e-04, 8.102542887167274444e-04, 8.384501960438939250e-04, 8.678175383041164537e-04, 8.984113087036060818e-04, 9.302892608133994656e-04, 9.635120449804635001e-04, 9.981433500583225538e-04, 1.034250050362173212e-03, 1.071902357729692667e-03, 1.111173978487922653e-03, 1.152142275041789787e-03, 1.194888431689911101e-03, 1.239497624190732950e-03, 1.286059192418864683e-03, 1.334666815335117107e-03, 1.385418687275041805e-03, 1.438417694378246736e-03, 1.493771589692327595e-03, 1.551593165242115546e-03, 1.612000418993231321e-03
... 139 more rows
